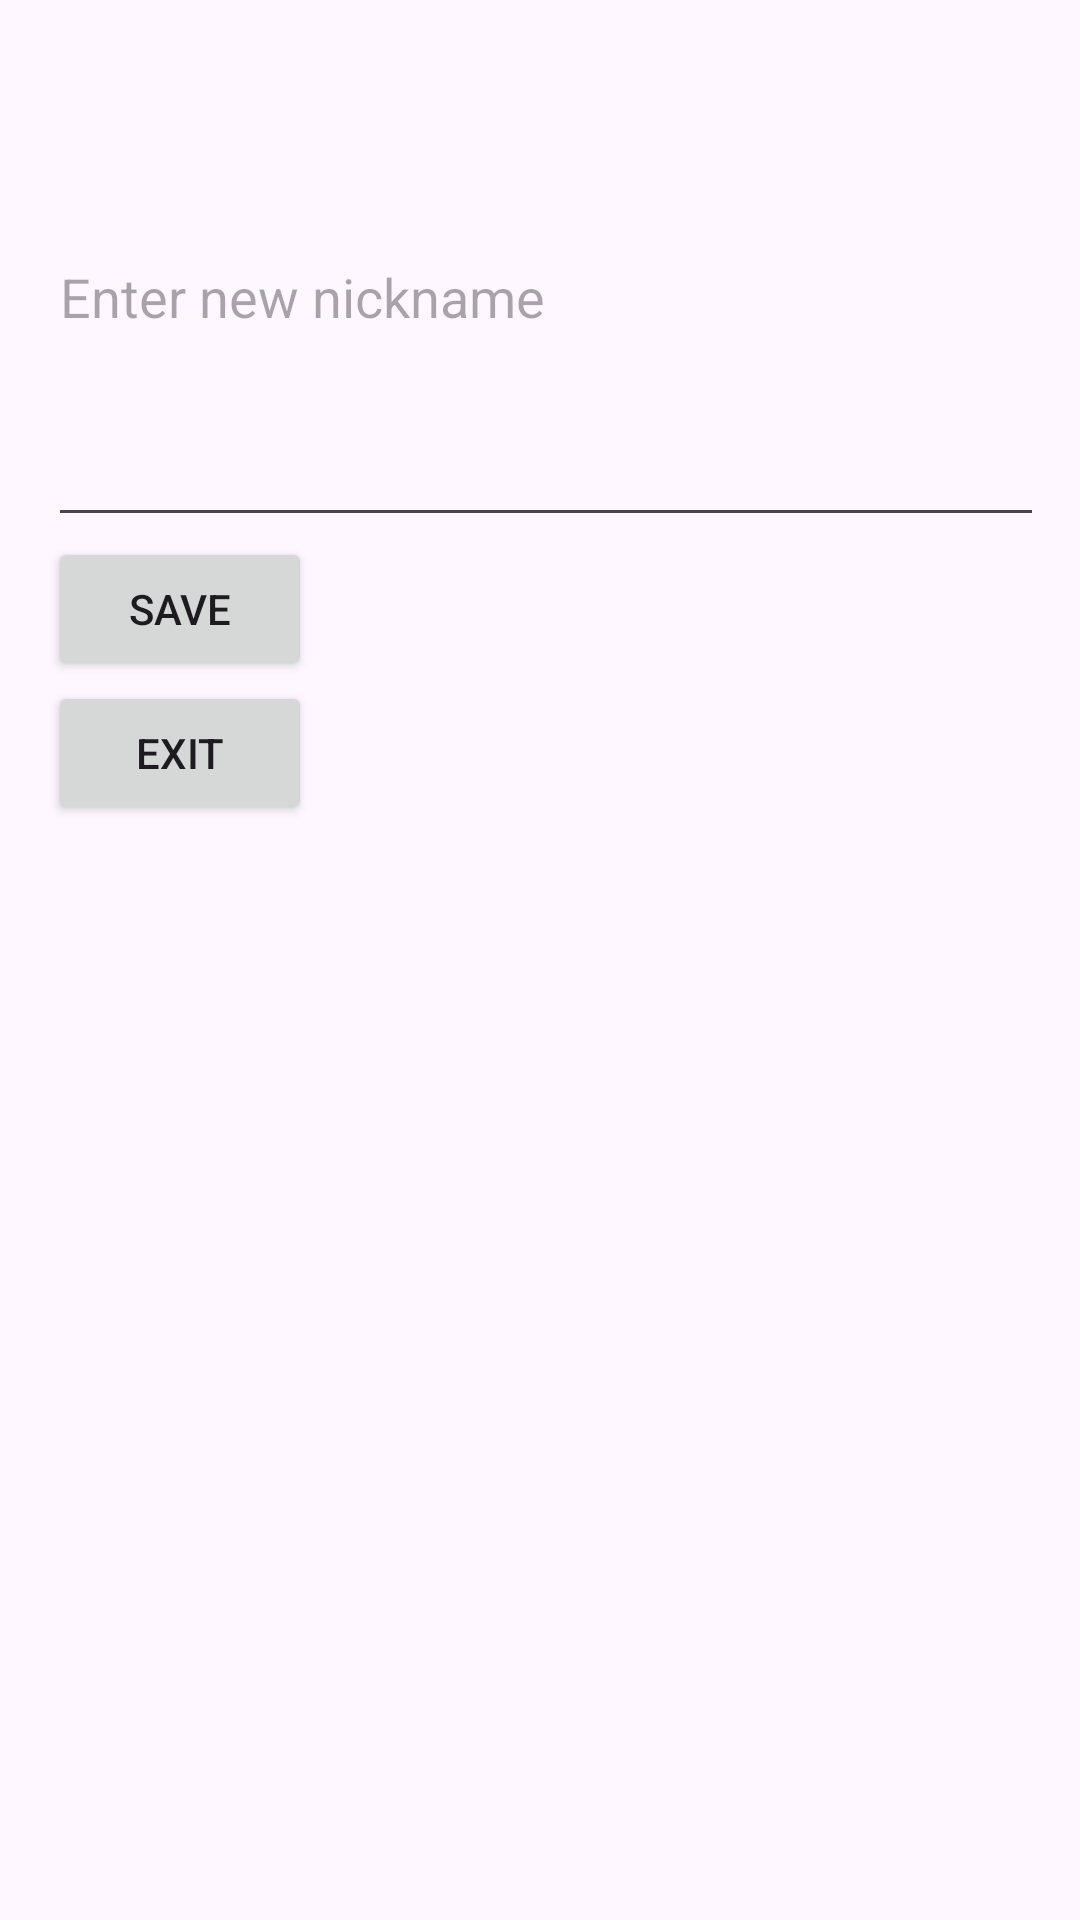

The Android layout XML behind this screen, and the referenced resources:
<!-- AndroidManifest.xml: application theme Theme.TeacherHub -->
<!-- res/layout/fragment_change_nickname.xml -->
<?xml version="1.0" encoding="utf-8"?>
<LinearLayout xmlns:android="http://schemas.android.com/apk/res/android"
    android:layout_width="match_parent"
    android:layout_height="match_parent"
    android:orientation="vertical"
    android:padding="16dp">

    <EditText
        android:id="@+id/nicknameEditText"
        android:layout_width="373dp"
        android:layout_height="163dp"
        android:hint="Enter new nickname" />

    <Button
        android:id="@+id/saveButton"
        android:layout_width="wrap_content"
        android:layout_height="wrap_content"
        android:text="Save" />

    <Button
        android:id="@+id/exitButton"
        android:layout_width="wrap_content"
        android:layout_height="wrap_content"
        android:text="Exit" />

</LinearLayout>
<!-- resources referenced by this layout -->
<resources>
  <style name="Theme.TeacherHub" parent="Base.Theme.TeacherHub" />
  <style name="Base.Theme.TeacherHub" parent="Theme.Material3.DayNight.NoActionBar">
          
          
      </style>
</resources>
